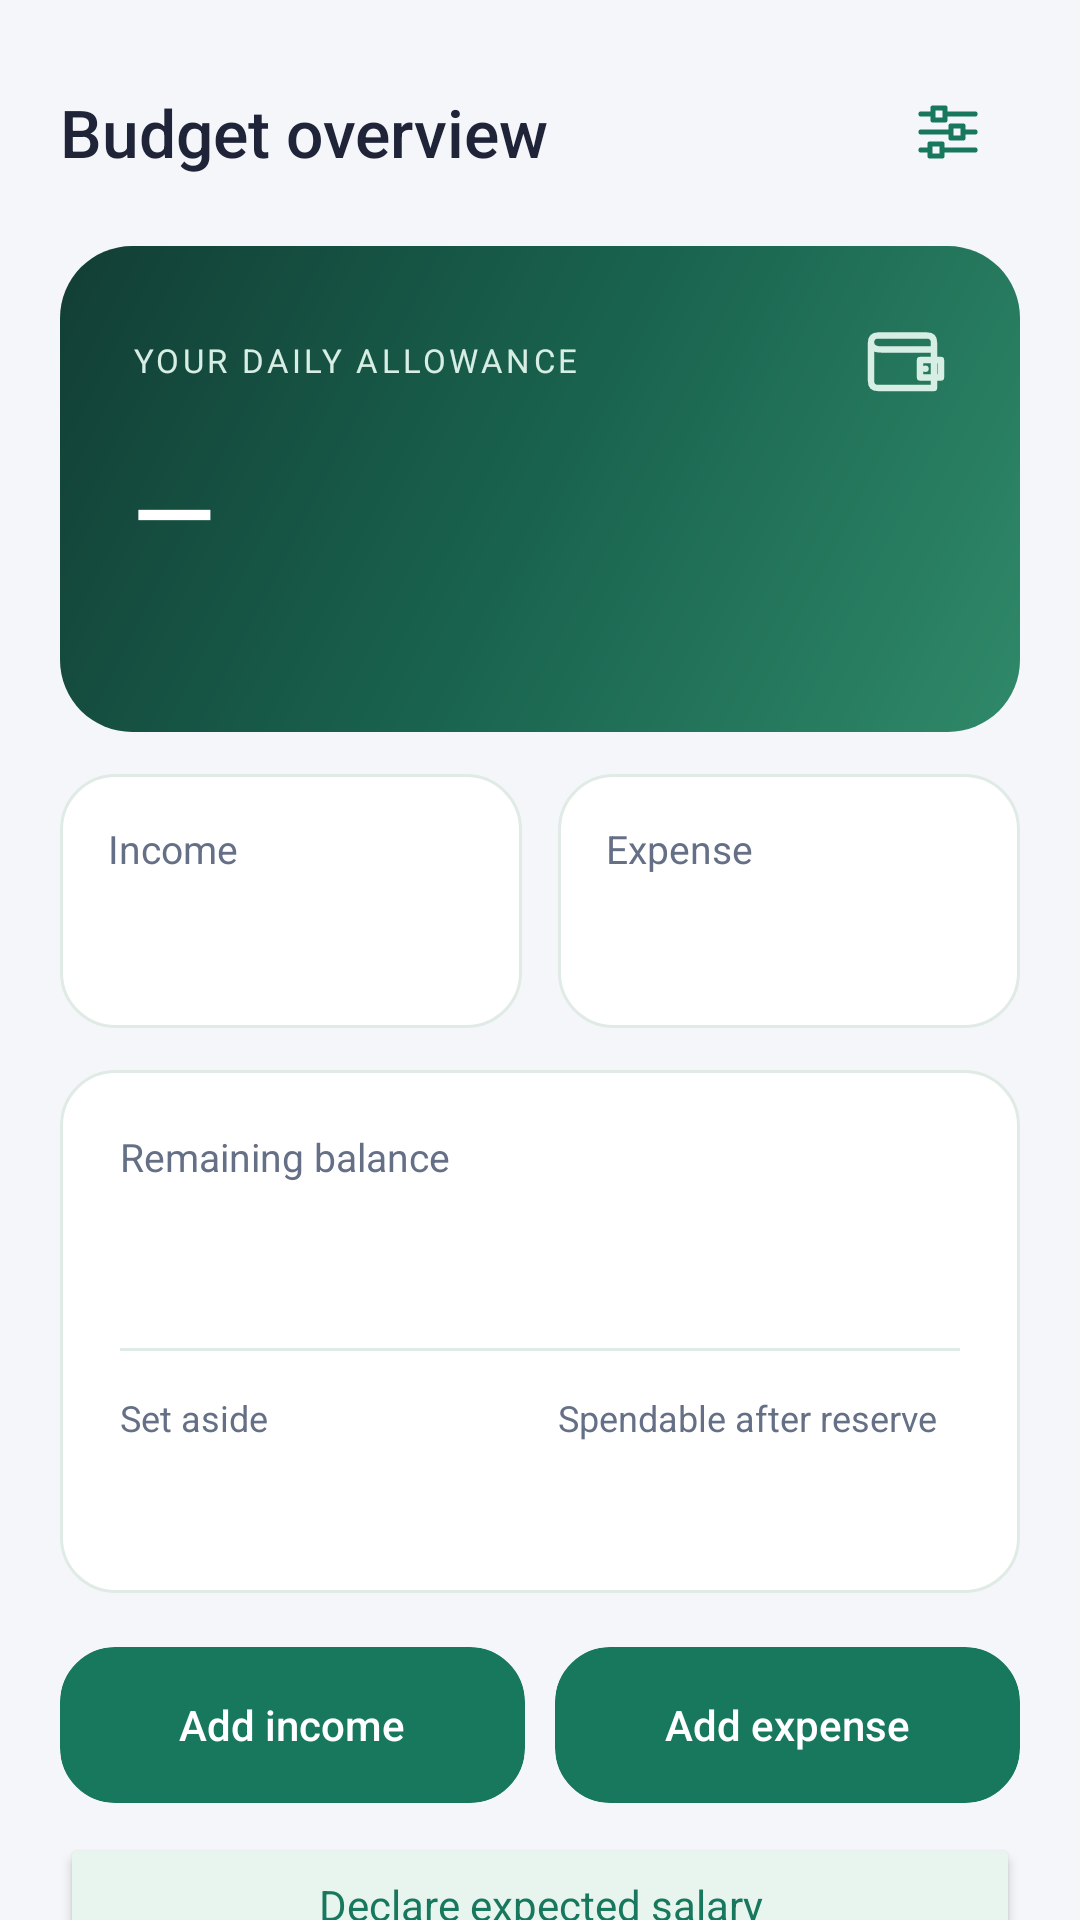

Produce the Android XML layout that renders to this screen, including the resource entries it uses.
<!-- AndroidManifest.xml: application theme Theme.Stride -->
<!-- res/layout/screen_allowance.xml -->
<androidx.core.widget.NestedScrollView xmlns:android="http://schemas.android.com/apk/res/android"
    android:layout_width="match_parent"
    android:layout_height="match_parent"
    android:fillViewport="true"
    android:overScrollMode="never"
    android:scrollbars="none"
    android:background="@color/workspace_surface">

    <LinearLayout android:layout_width="match_parent" android:layout_height="wrap_content"
        android:orientation="vertical" android:padding="20dp">

        <LinearLayout android:id="@+id/summary" android:layout_width="match_parent"
            android:layout_height="wrap_content" android:orientation="vertical">

            <LinearLayout android:layout_width="match_parent" android:layout_height="wrap_content"
                android:orientation="horizontal" android:gravity="center_vertical" android:layout_marginBottom="14dp">
                <TextView style="@style/AllowanceHeading" android:layout_width="0dp" android:layout_weight="1"
                    android:text="@string/allowance_overview" android:textSize="22sp" />
                <ImageButton android:id="@+id/settings" style="@style/StrideWorkspaceIconButton"
                    android:src="@drawable/ic_workspace_settings" android:tint="@color/allowance_accent"
                    android:contentDescription="@string/allowance_settings" />
            </LinearLayout>

            <LinearLayout android:layout_width="match_parent" android:layout_height="wrap_content"
                android:orientation="vertical" android:padding="24dp" android:background="@drawable/bg_allowance_header">
                <LinearLayout android:layout_width="match_parent" android:layout_height="wrap_content"
                    android:orientation="horizontal" android:gravity="center_vertical">
                    <TextView style="@style/AllowanceBody" android:layout_width="0dp" android:layout_weight="1"
                        android:text="@string/allowance_eyebrow" android:textColor="#D7EEE4"
                        android:letterSpacing="0.1" android:textSize="11sp" />
                    <ImageView android:layout_width="28dp" android:layout_height="28dp"
                        android:src="@drawable/ic_workspace_allowance" android:tint="#D7EEE4" android:importantForAccessibility="no" />
                </LinearLayout>
                <TextView android:id="@+id/daily_amount" style="@style/AllowanceHeading"
                    android:textSize="36sp" android:textColor="#FFFFFF" android:layout_marginTop="12dp"
                    android:text="@string/allowance_unavailable" />
                <TextView android:id="@+id/payday_detail" style="@style/AllowanceBody"
                    android:textColor="#E4F4EC" android:layout_marginTop="8dp" />
            </LinearLayout>

            <LinearLayout android:layout_width="match_parent" android:layout_height="wrap_content"
                android:orientation="horizontal" android:layout_marginTop="14dp" android:baselineAligned="false">
                <LinearLayout android:layout_width="0dp" android:layout_height="wrap_content" android:layout_weight="1"
                    android:orientation="vertical" android:padding="16dp" android:background="@drawable/bg_allowance_card">
                    <TextView style="@style/AllowanceBody" android:text="@string/allowance_income" />
                    <TextView android:id="@+id/income_total" style="@style/AllowanceHeading"
                        android:textColor="@color/allowance_accent" android:textSize="20sp" android:layout_marginTop="8dp" android:accessibilityHeading="false" />
                </LinearLayout>
                <LinearLayout android:layout_width="0dp" android:layout_height="wrap_content" android:layout_weight="1"
                    android:orientation="vertical" android:padding="16dp" android:layout_marginStart="12dp" android:background="@drawable/bg_allowance_card">
                    <TextView style="@style/AllowanceBody" android:text="@string/allowance_expense" />
                    <TextView android:id="@+id/expense_total" style="@style/AllowanceHeading"
                        android:textColor="@color/allowance_expense" android:textSize="20sp" android:layout_marginTop="8dp" android:accessibilityHeading="false" />
                </LinearLayout>
            </LinearLayout>

            <LinearLayout android:layout_width="match_parent" android:layout_height="wrap_content" android:orientation="vertical"
                android:padding="20dp" android:layout_marginTop="14dp" android:background="@drawable/bg_allowance_card">
                <TextView style="@style/AllowanceBody" android:text="@string/allowance_balance" />
                <TextView android:id="@+id/balance_amount" style="@style/AllowanceHeading"
                    android:textSize="26sp" android:layout_marginTop="4dp" android:accessibilityHeading="false" />
                <View android:layout_width="match_parent" android:layout_height="1dp"
                    android:background="@color/allowance_border" android:layout_marginTop="16dp" android:layout_marginBottom="14dp" />
                <LinearLayout android:layout_width="match_parent" android:layout_height="wrap_content" android:orientation="horizontal" android:baselineAligned="false">
                    <LinearLayout android:layout_width="0dp" android:layout_height="wrap_content" android:layout_weight="1" android:orientation="vertical">
                        <TextView style="@style/AllowanceBody" android:text="@string/allowance_reserved" android:textSize="12sp" />
                        <TextView android:id="@+id/reserved_amount" style="@style/AllowanceHeading"
                            android:textSize="16sp" android:layout_marginTop="6dp" android:accessibilityHeading="false" />
                    </LinearLayout>
                    <LinearLayout android:layout_width="0dp" android:layout_height="wrap_content" android:layout_weight="1"
                        android:orientation="vertical" android:layout_marginStart="12dp">
                        <TextView style="@style/AllowanceBody" android:text="@string/allowance_spendable" android:textSize="12sp" />
                        <TextView android:id="@+id/spendable_amount" style="@style/AllowanceHeading"
                            android:textSize="18sp" android:layout_marginTop="6dp" android:accessibilityHeading="false" />
                    </LinearLayout>
                </LinearLayout>
                <TextView android:id="@+id/deficit" style="@style/AllowanceBody" android:text="@string/allowance_deficit"
                    android:textColor="@color/allowance_expense" android:layout_marginTop="12dp" android:visibility="gone" />
            </LinearLayout>

            <LinearLayout android:layout_width="match_parent" android:layout_height="wrap_content"
                android:orientation="horizontal" android:layout_marginTop="18dp" android:baselineAligned="false">
                <Button android:id="@+id/add_income" style="@style/AllowancePrimaryButton"
                    android:layout_width="0dp" android:layout_weight="1" android:text="@string/allowance_add_income" />
                <Button android:id="@+id/add_expense" style="@style/AllowancePrimaryButton" android:layout_width="0dp"
                    android:layout_weight="1" android:layout_marginStart="10dp" android:text="@string/allowance_add_expense" />
            </LinearLayout>
            <TextView android:id="@+id/setup_hint" style="@style/AllowanceBody" android:text="@string/allowance_setup_inline"
                android:textColor="@color/allowance_accent" android:layout_marginTop="10dp" android:visibility="gone" />
            <Button android:id="@+id/declare_salary" style="@style/AllowanceButton" android:text="@string/allowance_declare_salary" android:layout_marginTop="10dp" />
            <LinearLayout android:layout_width="match_parent" android:layout_height="wrap_content" android:orientation="vertical"
                android:padding="20dp" android:layout_marginTop="14dp" android:background="@drawable/bg_allowance_card">
                <TextView style="@style/AllowanceHeading" android:text="@string/allowance_forecast" />
                <Button android:id="@+id/forecast_date" style="@style/AllowanceButton" android:layout_marginTop="8dp" />
                <TextView style="@style/AllowanceBody" android:text="@string/allowance_forecast_balance" android:layout_marginTop="12dp" />
                <TextView android:id="@+id/forecast_balance" style="@style/AllowanceHeading" android:textSize="26sp" android:accessibilityHeading="false" />
                <TextView android:id="@+id/forecast_income" style="@style/AllowanceBody" android:layout_marginTop="8dp" />
                <TextView android:id="@+id/forecast_expenses" style="@style/AllowanceBody" android:layout_marginTop="4dp" />
                <TextView android:id="@+id/forecast_spendable" style="@style/AllowanceBody" android:layout_marginTop="4dp" />
                <TextView style="@style/AllowanceBody" android:text="@string/allowance_forecast_hint" android:textSize="12sp" android:layout_marginTop="12dp" />
            </LinearLayout>
            <TextView style="@style/AllowanceBody" android:text="@string/allowance_manual_hint"
                android:textSize="12sp" android:layout_marginTop="12dp" android:layout_marginBottom="12dp" />
            <TextView android:id="@+id/error" style="@style/AllowanceBody" android:textColor="@color/allowance_expense"
                android:accessibilityLiveRegion="polite" android:visibility="gone" android:layout_marginBottom="10dp" />
            <ProgressBar android:id="@+id/progress" style="?android:attr/progressBarStyleHorizontal"
                android:layout_width="match_parent" android:layout_height="4dp" android:indeterminate="true"
                android:indeterminateTint="@color/allowance_accent" android:visibility="gone" />

            <LinearLayout android:layout_width="match_parent" android:layout_height="wrap_content"
                android:orientation="horizontal" android:gravity="center_vertical" android:layout_marginTop="12dp">
                <TextView style="@style/AllowanceHeading" android:layout_width="0dp" android:layout_weight="1" android:text="@string/allowance_history" />
                <Button android:id="@+id/refresh" style="@style/AllowanceTextButton" android:text="@string/allowance_refresh" />
            </LinearLayout>
            <TextView android:id="@+id/history_count" style="@style/AllowanceBody" android:layout_marginBottom="12dp" />
            <LinearLayout android:id="@+id/empty" android:layout_width="match_parent" android:layout_height="wrap_content"
                android:orientation="vertical" android:gravity="center" android:padding="24dp" android:background="@drawable/bg_allowance_card">
                <ImageView android:layout_width="36dp" android:layout_height="36dp" android:src="@drawable/ic_workspace_allowance" android:importantForAccessibility="no" />
                <TextView style="@style/AllowanceHeading" android:text="@string/allowance_empty_title"
                    android:textSize="16sp" android:gravity="center" android:layout_marginTop="12dp" />
                <TextView style="@style/AllowanceBody" android:text="@string/allowance_empty"
                    android:gravity="center" android:layout_marginTop="8dp" />
            </LinearLayout>
        </LinearLayout>

        <androidx.recyclerview.widget.RecyclerView android:id="@+id/entries_list"
            android:layout_width="match_parent" android:layout_height="wrap_content"
            android:nestedScrollingEnabled="false" android:overScrollMode="never" android:visibility="gone" />
    </LinearLayout>
</androidx.core.widget.NestedScrollView>
<!-- resources referenced by this layout -->
<resources>
  <color name="allowance_accent">#17785E</color>
  <color name="allowance_border">#E1EBE5</color>
  <color name="allowance_expense">#A83C4F</color>
  <color name="workspace_surface">#F5F6FA</color>
  <!-- drawable bg_allowance_card (drawable) -->
  <shape xmlns:android="http://schemas.android.com/apk/res/android">
      <solid android:color="#FFFFFF" /><corners android:radius="18dp" />
      <stroke android:width="1dp" android:color="@color/allowance_border" />
  </shape>
  <!-- drawable bg_allowance_header (drawable) -->
  <shape xmlns:android="http://schemas.android.com/apk/res/android">
      <gradient android:angle="315" android:startColor="#123E35" android:centerColor="#19634E" android:endColor="#2F8969" />
      <corners android:radius="24dp" />
  </shape>
  <string name="allowance_add_expense">Add expense</string>
  <string name="allowance_add_income">Add income</string>
  <string name="allowance_balance">Remaining balance</string>
  <string name="allowance_declare_salary">Declare expected salary</string>
  <string name="allowance_deficit">Your expenses or reserved funds exceed your balance. Daily allowance is zero until spendable funds are positive.</string>
  <string name="allowance_empty">Record income such as your salary or allowance, then add expenses as you spend.</string>
  <string name="allowance_empty_title">No transactions yet</string>
  <string name="allowance_expense">Expense</string>
  <string name="allowance_eyebrow">YOUR DAILY ALLOWANCE</string>
  <string name="allowance_forecast">Plan ahead</string>
  <string name="allowance_forecast_balance">Projected remaining balance</string>
  <string name="allowance_forecast_hint">Current balance plus planned income minus planned expenses due on or before the selected date, including overdue plans. Estimates do not change your current daily allowance. Confirm receipt or payment to record actual amounts.</string>
  <string name="allowance_history">Your transactions</string>
  <string name="allowance_income">Income</string>
  <string name="allowance_manual_hint">All entries are manual. Daily allowance covers today up to the day before payday, rounded down to two decimals. Salary is never credited automatically.</string>
  <string name="allowance_overview">Budget overview</string>
  <string name="allowance_refresh">Refresh</string>
  <string name="allowance_reserved">Set aside</string>
  <string name="allowance_settings">Budget settings</string>
  <string name="allowance_setup_inline">Tap Add income or Add expense to set up your budget and record your first transaction.</string>
  <string name="allowance_spendable">Spendable after reserve</string>
  <string name="allowance_unavailable">—</string>
  <style name="AllowanceBody">
          <item name="android:layout_width">match_parent</item><item name="android:layout_height">wrap_content</item>
          <item name="android:textColor">@color/workspace_secondary</item><item name="android:textSize">13sp</item>
          <item name="android:lineSpacingExtra">3dp</item>
      </style>
  <style name="AllowanceHeading">
          <item name="android:layout_width">match_parent</item><item name="android:layout_height">wrap_content</item>
          <item name="android:textColor">@color/workspace_ink</item><item name="android:textSize">18sp</item>
          <item name="android:fontFamily">sans-serif-medium</item><item name="android:accessibilityHeading">true</item>
      </style>
  <color name="workspace_icon">#626C81</color>
  <color name="workspace_secondary">#657087</color>
  <color name="allowance_soft">#E8F4EE</color>
  <color name="workspace_ink">#202438</color>
  <!-- drawable bg_workspace_icon_button (drawable) -->
  <?xml version="1.0" encoding="utf-8"?>
  
  <ripple xmlns:android="http://schemas.android.com/apk/res/android" android:color="#185744CC">
      <item android:id="@android:id/mask">
          <shape android:shape="oval"><solid android:color="@android:color/white" /></shape>
      </item>
  </ripple>
  <color name="stride_primary">#4F46E5</color>
</resources>
